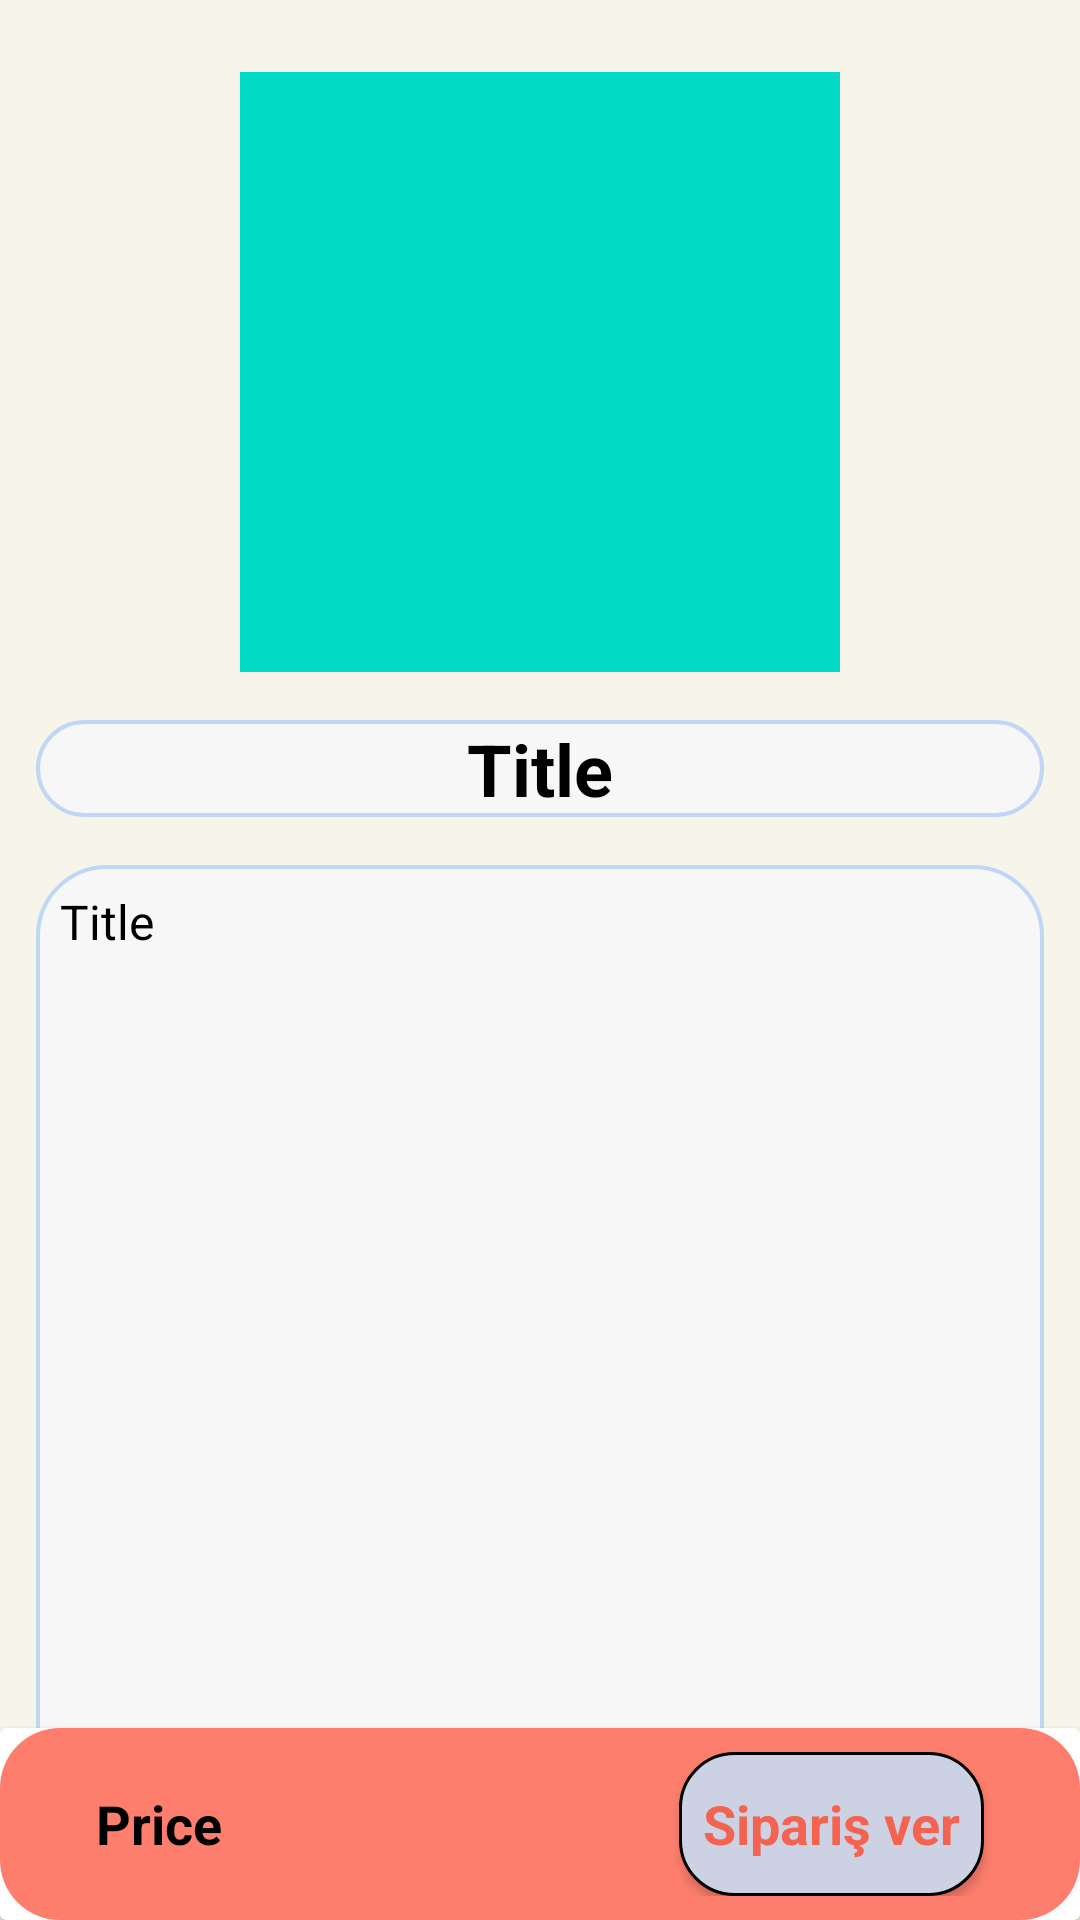

Here is an Android app screen rendered from its layout file. Give the layout XML and the strings, colors and styles it references.
<!-- AndroidManifest.xml: application theme Theme.GittiGeliyor -->
<!-- res/layout/activity_details.xml -->
<?xml version="1.0" encoding="utf-8"?>
<RelativeLayout
    xmlns:android="http://schemas.android.com/apk/res/android"
    xmlns:app="http://schemas.android.com/apk/res-auto"
    xmlns:tools="http://schemas.android.com/tools"
    android:layout_width="match_parent"
    android:layout_height="match_parent"
    android:background="@drawable/main_bg"
    tools:context=".view.DetailsActivity">


    <LinearLayout
        android:id="@+id/linearLayout"
        android:layout_width="match_parent"
        android:layout_height="match_parent"

        android:orientation="vertical"
        android:padding="12dp">

        <ImageView
            android:id="@+id/iv_productImage"
            android:layout_width="200dp"
            android:layout_height="200dp"
            android:layout_gravity="center_horizontal"
            android:layout_marginTop="12dp"
            android:src="@color/teal_200" />

        <TextView
            android:id="@+id/tv_productTitle"

            android:layout_width="match_parent"
            android:layout_height="wrap_content"
            android:layout_marginTop="16dp"
            android:background="@drawable/textview_bg"
            android:gravity="center"
            android:text="Title"
            android:textColor="@color/black"
            android:textSize="24sp"
            android:textStyle="bold"

            />

        <TextView
            android:id="@+id/tv_productDescription"
            android:layout_width="match_parent"
            android:layout_height="match_parent"
            android:layout_marginTop="16dp"
            android:background="@drawable/textview_bg"
            android:padding="8dp"
            android:scrollbars="vertical"
            android:text="Title"
            android:textColor="@color/black"
            android:textSize="16sp" />
    </LinearLayout>

    <androidx.cardview.widget.CardView
        android:layout_width="match_parent"
        android:layout_height="wrap_content"
        android:layout_alignParentBottom="true"
        android:id="@+id/card"

        >

        <RelativeLayout
            android:layout_width="match_parent"
            android:layout_height="wrap_content"
            android:background="@drawable/rounded_corner"
            android:padding="8dp">


            <TextView
                android:id="@+id/tv_productPrice"
                android:layout_width="wrap_content"
                android:layout_height="wrap_content"
                android:layout_alignParentStart="true"
                android:layout_centerInParent="true"
                android:layout_marginStart="24dp"
                android:gravity="end"
                android:text="Price"
                android:textColor="@color/black"
                android:textSize="18sp"
                android:textStyle="bold" />

            <androidx.appcompat.widget.AppCompatButton
                android:id="@+id/btn_siparisVer"
                style="@style/OrderButtonStyle"
                android:layout_width="wrap_content"
                android:layout_height="wrap_content"
                android:layout_alignParentEnd="true"
                android:layout_marginEnd="24dp"
                android:paddingHorizontal="8dp"
                android:onClick="orderBtnClicked"
                android:text="Sipariş ver"
                android:textStyle="bold"
                android:textColor="#F36350"/>

        </RelativeLayout>

    </androidx.cardview.widget.CardView>
</RelativeLayout>
<!-- resources referenced by this layout -->
<resources>
  <color name="black">#FF000000</color>
  <color name="teal_200">#FF03DAC5</color>
  <!-- drawable main_bg (drawable) -->
  <?xml version="1.0" encoding="UTF-8"?>
  <shape xmlns:android="http://schemas.android.com/apk/res/android">
      
      <solid android:color="#F7F4E9"/>
  
  </shape>
  <!-- drawable rounded_corner (drawable-v24) -->
  <?xml version="1.0" encoding="UTF-8"?>
  <shape xmlns:android="http://schemas.android.com/apk/res/android">
      <solid android:color="#FE7E6D"/>
      <corners android:radius="20dp"/>
  </shape>
  <!-- drawable textview_bg (drawable-v24) -->
  <?xml version="1.0" encoding="utf-8"?>
  <shape xmlns:android="http://schemas.android.com/apk/res/android" android:shape="rectangle">
  <solid android:color="#F7F7F7"/>
  <stroke android:color="#c0d6f7" android:width="1.3dp"/>
  <corners android:radius="23dp"/>
  </shape>
  <style name="OrderButtonStyle" parent="ButtonStyle">
          <item name="android:background">@drawable/cardview_bg</item>
  
  
      </style>
  <style name="Theme.GittiGeliyor" parent="Theme.MaterialComponents.DayNight.NoActionBar">
          
          <item name="colorPrimary">@color/purple_500</item>
          <item name="colorPrimaryVariant">@color/purple_700</item>
          <item name="colorOnPrimary">@color/white</item>
          
          <item name="colorSecondary">@color/teal_200</item>
          <item name="colorSecondaryVariant">@color/teal_700</item>
          <item name="colorOnSecondary">@color/black</item>
          
          <item name="android:statusBarColor" tools:targetApi="l">?attr/colorPrimaryVariant</item>
          
      </style>
  <style name="ButtonStyle" parent="android:Widget.Holo.Light.Button">
          <item name="android:background">@drawable/button_bg</item>
          <item name="android:focusable">true</item>
          <item name="android:textColor">#ffffff</item>
          <item name="android:textStyle">bold</item>
  
      </style>
  <!-- drawable cardview_bg (drawable) -->
  <?xml version="1.0" encoding="utf-8"?>
  <shape xmlns:android="http://schemas.android.com/apk/res/android" android:shape="rectangle">
      <solid android:color="#CCD1E4"/>
      <corners android:radius="18dp"/>
      <stroke
          android:color="#000000"
          android:width="3px"/>
  </shape>
  <color name="purple_500">#FF6200EE</color>
  <color name="purple_700">#FF3700B3</color>
  <color name="white">#FFFFFFFF</color>
  <color name="teal_700">#FF018786</color>
  <!-- drawable button_bg (drawable-v24) -->
  <?xml version="1.0" encoding="UTF-8"?>
  <shape xmlns:android="http://schemas.android.com/apk/res/android">
      
      <corners android:radius="15dp"/>
      <solid android:color="#000000"/>
      
  </shape>
</resources>
